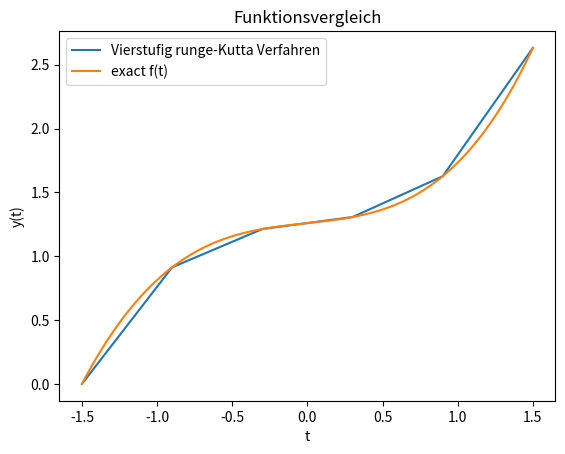

Reproduce this figure in Python.
import matplotlib.pyplot as plt
import numpy as np


def df(t,y):
    return t ** 2 + 0.1 * y

y0 = 0
n = 5
a = -1.5
b = 1.5

def f(t):
    return -10 * t ** 2 -200 * t -2000 + 1722.5 * np.exp(0.05 * (2 * t + 3))
def vierstufig_runge_kutta_verfahren(df, n, a, b, y0):
    x0 = a
    h = (b-a)/n
    x = np.zeros(n + 1)
    x[0] = x0
    y = np.zeros(n + 1)
    y[0] = y0
    for i in range(0,n):
        x[i + 1] = x[i] + h
        k1 = df(x[i],y[i])
        k2 = df(x[i] + h/2, y[i] + h/2 * k1)
        k3 = df(x[i] + h / 2, y[i] + h / 2 * k2)
        k4 = df(x[i] + h, y[i] + h * k3)
        y[i + 1]= y[i] + h * 1/6 * (k1 + 2 * k2 + 2 * k3 + k4)
        print("i: ", i)
        print("x" + str(i) + ": ", x[i])
        print("y" + str(i) + ": ", y[i])
        print("k1[" + str(i) + "]: ", k1)
        print("k2[" + str(i) + "]: ", k2)
        print("k3[" + str(i) + "]: ", k3)
        print("k4[" + str(i) + "]: ", k4)
        print("y" + str(i + 1) + ": ", y[i+1])

    return x,y


t, y = vierstufig_runge_kutta_verfahren(df, n, a, b, y0)

t_exact = np.arange(a,b+0.01,0.01)

plt.plot(t, y,label="Vierstufig runge-Kutta Verfahren")
plt.plot(t_exact, f(t_exact), label="exact f(t)")
plt.title("Funktionsvergleich")
plt.xlabel("t")
plt.ylabel("y(t)")
plt.legend()
plt.show()